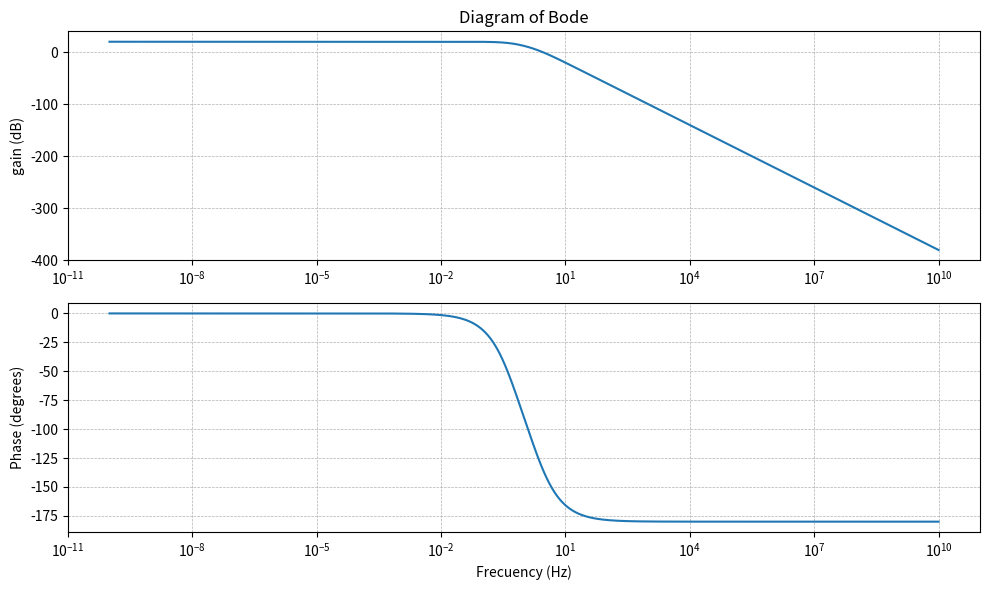
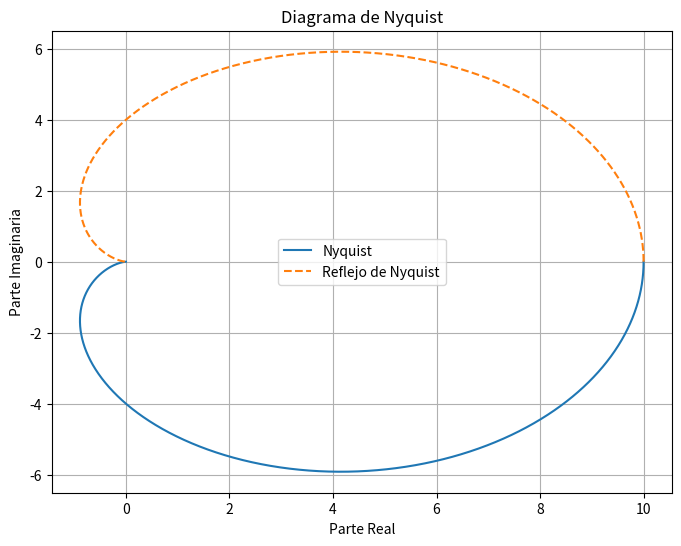

Generate these figures, in order, with matplotlib:
import matplotlib.pyplot as plt
from scipy import signal
import numpy as np

numerador = [10]
denominador = [1, 2.5, 1]

sistema = signal.TransferFunction(numerador, denominador)

viewSize = 10

resolution = viewSize*2*1000

scope = np.logspace(-viewSize, viewSize, num=resolution)

freqs, gain, phase = signal.bode(sistema, scope)

min_diff_index = np.argmin(np.abs(gain))  # Índice de la ganancia más cercana a 0 dB
min_diff_gain = gain[min_diff_index]      # Valor de la ganancia mínima
min_diff_freq = phase[min_diff_index]     # Frecuencia correspondiente

print("Ganancia más cercana a 0 dB:", min_diff_gain, "dB")
print("Frecuencia correspondiente:", min_diff_freq, "Hz")

if(abs(min_diff_freq) < 179.9):
    print("El sistema es estable")
else:
    print("El sistema es inestable")

plt.figure(figsize=(10, 6))
plt.subplot(2, 1, 1)
plt.semilogx(freqs, gain)
plt.title("Diagram of Bode")
plt.ylabel("gain (dB)")
plt.grid(which="both", linestyle="--", linewidth=0.5)

plt.subplot(2, 1, 2)
plt.semilogx(freqs, phase)
plt.ylabel("Phase (degrees)")
plt.xlabel("Frecuency (Hz)")
plt.grid(which="both", linestyle="--", linewidth=0.5)

plt.tight_layout()
plt.show()

w, h = signal.freqresp(sistema, scope)

# Graficar el diagrama de Nyquist (parte real vs. parte imaginaria)
plt.figure(figsize=(8, 6))
plt.plot(np.real(h), np.imag(h), label="Nyquist")
plt.plot(np.real(h), -np.imag(h), '--', label="Reflejo de Nyquist")  # Reflejo para ver estabilidad
plt.title("Diagrama de Nyquist")
plt.xlabel("Parte Real")
plt.ylabel("Parte Imaginaria")
plt.grid(True)
plt.legend()
plt.show()